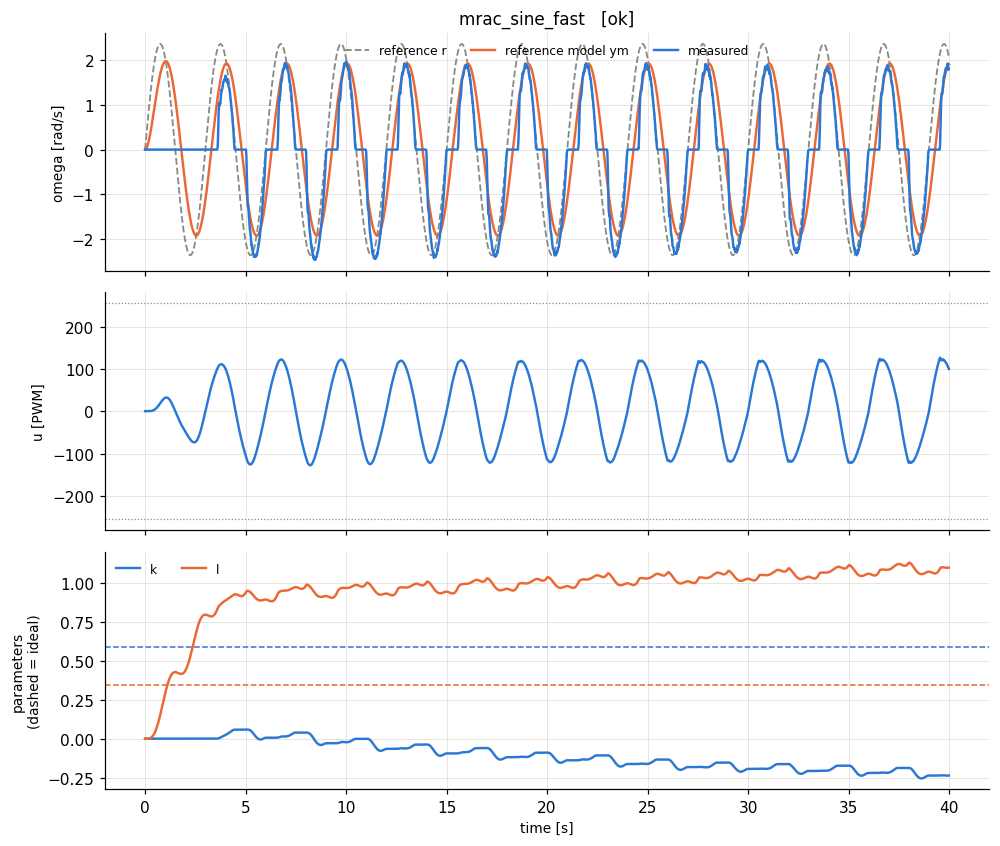

Source data for this figure (header and first rows):
t, theta, omega, pot, r, u, ym, e_n, u_n, p_k, p_l, w_y, w_r
8e-06, 0.0, 0.0, 0.287, 3.971919293969598e-05, 0.0, 0.0, 0.0, 0.0, 0.0, 0.0, 0.0, 8.377580409180801e-06
0.01, 0.0, 0.0, 0.285, 0.04967, 0.0, 1.1512609328445298e-06, -2.4282419462794276e-07, 0.0, 0.0, 7.627987695889316e-11, 0.0, 0.01048
0.02, 0.0, 0.0, 0.287, 0.09929, 4.073507947579449e-10, 0.00144, -0.0003037, 1.59745409708998e-12, 0.0, 1.9090645354632665e-07, 0.0, 0.02094
0.03, 0.0, 0.0, 0.285, 0.1488, 1.5283572134582537e-06, 0.004276, -0.0009019, 5.993557699836289e-09, 0.0, 1.0400696797026325e-06, 0.0, 0.0314
0.04, 0.0, 0.0, 0.287, 0.1984, 1.1097532478360337e-05, 0.008465, -0.001785, 4.351973520925622e-08, 0.0, 3.2822154802046922e-06, 0.0, 0.04184
0.05, 0.0, 0.0, 0.285, 0.2478, 4.374681654654796e-05, 0.01397, -0.002947, 1.715561433197959e-07, 0.0, 7.903225431019001e-06, 0.0, 0.05227
0.06, 0.0, 0.0, 0.287, 0.2971, 0.0001263, 0.02075, -0.004377, 4.953012433220736e-07, 0.0, 1.6131691053736328e-05, 0.0, 0.06267
0.07, 0.0, 0.0, 0.285, 0.3463, 0.0003005, 0.02876, -0.006066, 1.1782831424814817e-06, 0.0, 2.941893925436455e-05, 0.0, 0.07304
0.08, 0.0, 0.0, 0.287, 0.3954, 0.0006256, 0.03796, -0.008007, 2.453201318557204e-06, 0.0, 4.945699687004393e-05, 0.0, 0.08339
0.09, 0.0, 0.0, 0.285, 0.4442, 0.001182, 0.04832, -0.01019, 4.633862039845471e-06, 0.0, 7.810660776965135e-05, 0.0, 0.09369
0.1, 0.0, 0.0, 0.287, 0.4929, 0.002071, 0.0598, -0.01261, 8.119638442713874e-06, 0.0, 0.0001174, 0.0, 0.104
0.11, 0.0, 0.0, 0.285, 0.5413, 0.003419, 0.07235, -0.01526, 1.3407192476778369e-05, 0.0, 0.0001697, 0.0, 0.1142
0.12, 0.0, 0.0, 0.287, 0.5895, 0.005381, 0.08594, -0.01813, 2.1100538368462926e-05, 0.0, 0.0002373, 0.0, 0.1243
0.13, 0.0, 0.0, 0.285, 0.6375, 0.008137, 0.1005, -0.02121, 3.1908887799034016e-05, 0.0, 0.0003228, 0.0, 0.1345
0.14, 0.0, 0.0, 0.287, 0.6852, 0.0119, 0.1161, -0.02449, 4.665680934547299e-05, 0.0, 0.000429, 0.0, 0.1445
0.15, 0.0, 0.0, 0.285, 0.7325, 0.0169, 0.1326, -0.02797, 6.628655619504078e-05, 0.0, 0.0005586, 0.0, 0.1545
0.16, 0.0, 0.0, 0.287, 0.7796, 0.02343, 0.15, -0.03163, 9.18627661215183e-05, 0.0, 0.0007148, 0.0, 0.1644
0.17, 0.0, 0.0, 0.285, 0.8263, 0.03177, 0.1682, -0.03549, 0.0001246, 0.0, 0.0009002, 0.0, 0.1743
0.18, 0.0, 0.0, 0.287, 0.8727, 0.04225, 0.1873, -0.03951, 0.0001657, 0.0, 0.001118, 0.0, 0.1841
0.19, 0.0, 0.0, 0.285, 0.9186, 0.05526, 0.2072, -0.0437, 0.0002167, 0.0, 0.001372, 0.0, 0.1938
0.2, 0.0, 0.0, 0.287, 0.9642, 0.07117, 0.2278, -0.04805, 0.0002791, 0.0, 0.001666, 0.0, 0.2034
0.21, 0.0, 0.0, 0.285, 1.009, 0.09042, 0.2491, -0.05255, 0.0003546, 0.0, 0.002001, 0.0, 0.2129
0.22, 0.0, 0.0, 0.287, 1.054, 0.1134, 0.2712, -0.0572, 0.0004449, 0.0, 0.002383, 0.0, 0.2223
0.23, 0.0, 0.0, 0.285, 1.098, 0.1407, 0.2939, -0.06198, 0.0005519, 0.0, 0.002813, 0.0, 0.2316
0.24, 0.0, 0.0, 0.287, 1.142, 0.1728, 0.3172, -0.0669, 0.0006777, 0.0, 0.003297, 0.0, 0.2409
0.25, 0.0, 0.0, 0.285, 1.185, 0.2102, 0.3411, -0.07194, 0.0008242, 0.0, 0.003836, 0.0, 0.25
0.26, 0.0, 0.0, 0.287, 1.228, 0.2534, 0.3656, -0.0771, 0.0009937, 0.0, 0.004435, 0.0, 0.259
0.27, 0.0, 0.0, 0.285, 1.27, 0.303, 0.3906, -0.08238, 0.001188, 0.0, 0.005098, 0.0, 0.2679
0.28, 0.0, 0.0, 0.287, 1.312, 0.3597, 0.4161, -0.08775, 0.00141, 0.0, 0.005826, 0.0, 0.2767
0.29, 0.0, 0.0, 0.285, 1.353, 0.4239, 0.442, -0.09323, 0.001662, 0.0, 0.006624, 0.0, 0.2854
0.3, 0.0, 0.0, 0.287, 1.393, 0.4964, 0.4684, -0.0988, 0.001947, 0.0, 0.007495, 0.0, 0.2939
0.31, 0.0, 0.0, 0.285, 1.433, 0.5778, 0.4952, -0.1045, 0.002266, 0.0, 0.008443, 0.0, 0.3023
0.32, 0.0, 0.0, 0.287, 1.472, 0.6686, 0.5224, -0.1102, 0.002622, 0.0, 0.00947, 0.0, 0.3106
0.33, 0.0, 0.0, 0.285, 1.511, 0.7696, 0.55, -0.116, 0.003018, 0.0, 0.01058, 0.0, 0.3187
0.34, 0.0, 0.0, 0.287, 1.549, 0.8813, 0.5778, -0.1219, 0.003456, 0.0, 0.01177, 0.0, 0.3267
0.35, 0.0, 0.0, 0.285, 1.586, 1.004, 0.606, -0.1278, 0.003939, 0.0, 0.01306, 0.0, 0.3346
0.36, 0.0, 0.0, 0.287, 1.623, 1.14, 0.6344, -0.1338, 0.004469, 0.0, 0.01443, 0.0, 0.3423
0.37, 0.0, 0.0, 0.285, 1.659, 1.287, 0.663, -0.1398, 0.005048, 0.0, 0.0159, 0.0, 0.3498
0.38, 0.0, 0.0, 0.287, 1.694, 1.448, 0.6919, -0.1459, 0.005679, 0.0, 0.01746, 0.0, 0.3572
0.39, 0.0, 0.0, 0.285, 1.728, 1.623, 0.7209, -0.1521, 0.006365, 0.0, 0.01912, 0.0, 0.3645
0.4, 0.0, 0.0, 0.287, 1.762, 1.812, 0.7501, -0.1582, 0.007106, 0.0, 0.02089, 0.0, 0.3716
0.41, 0.0, 0.0, 0.285, 1.795, 2.016, 0.7794, -0.1644, 0.007906, 0.0, 0.02275, 0.0, 0.3785
0.42, 0.0, 0.0, 0.287, 1.827, 2.235, 0.8089, -0.1706, 0.008767, 0.0, 0.02473, 0.0, 0.3853
0.43, 0.0, 0.0, 0.285, 1.858, 2.471, 0.8384, -0.1768, 0.009689, 0.0, 0.02681, 0.0, 0.3918
0.44, 0.0, 0.0, 0.287, 1.888, 2.722, 0.8679, -0.1831, 0.01068, 0.0, 0.02899, 0.0, 0.3983
0.45, 0.0, 0.0, 0.285, 1.918, 2.991, 0.8975, -0.1893, 0.01173, 0.0, 0.03129, 0.0, 0.4045
0.46, 0.0, 0.0, 0.287, 1.947, 3.276, 0.9271, -0.1955, 0.01285, 0.0, 0.0337, 0.0, 0.4106
0.47, 0.0, 0.0, 0.285, 1.975, 3.579, 0.9566, -0.2018, 0.01403, 0.0, 0.03622, 0.0, 0.4165
0.48, 0.0, 0.0, 0.287, 2.002, 3.899, 0.9861, -0.208, 0.01529, 0.0, 0.03885, 0.0, 0.4222
0.49, 0.0, 0.0, 0.285, 2.028, 4.237, 1.016, -0.2142, 0.01662, 0.0, 0.0416, 0.0, 0.4277
0.5, 0.0, 0.0, 0.287, 2.053, 4.594, 1.045, -0.2204, 0.01801, 0.0, 0.04446, 0.0, 0.433
0.51, 0.0, 0.0, 0.285, 2.077, 4.968, 1.074, -0.2266, 0.01948, 0.0, 0.04744, 0.0, 0.4382
0.52, 0.0, 0.0, 0.287, 2.101, 5.361, 1.103, -0.2327, 0.02102, 0.0, 0.05054, 0.0, 0.4431
0.53, 0.0, 0.0, 0.285, 2.123, 5.771, 1.132, -0.2388, 0.02263, 0.0, 0.05374, 0.0, 0.4479
0.54, 0.0, 0.0, 0.287, 2.145, 6.2, 1.161, -0.2448, 0.02431, 0.0, 0.05707, 0.0, 0.4524
0.55, 0.0, 0.0, 0.285, 2.166, 6.647, 1.189, -0.2509, 0.02607, 0.0, 0.0605, 0.0, 0.4568
0.56, 0.0, 0.0, 0.287, 2.185, 7.112, 1.218, -0.2568, 0.02789, 0.0, 0.06406, 0.0, 0.4609
0.57, 0.0, 0.0, 0.285, 2.204, 7.594, 1.246, -0.2627, 0.02978, 0.0, 0.06772, 0.0, 0.4649
0.58, 0.0, 0.0, 0.287, 2.222, 8.093, 1.273, -0.2686, 0.03174, 0.0, 0.0715, 0.0, 0.4686
0.59, 0.0, 0.0, 0.285, 2.239, 8.609, 1.301, -0.2744, 0.03376, 0.0, 0.07538, 0.0, 0.4722
... 3,940 more rows
